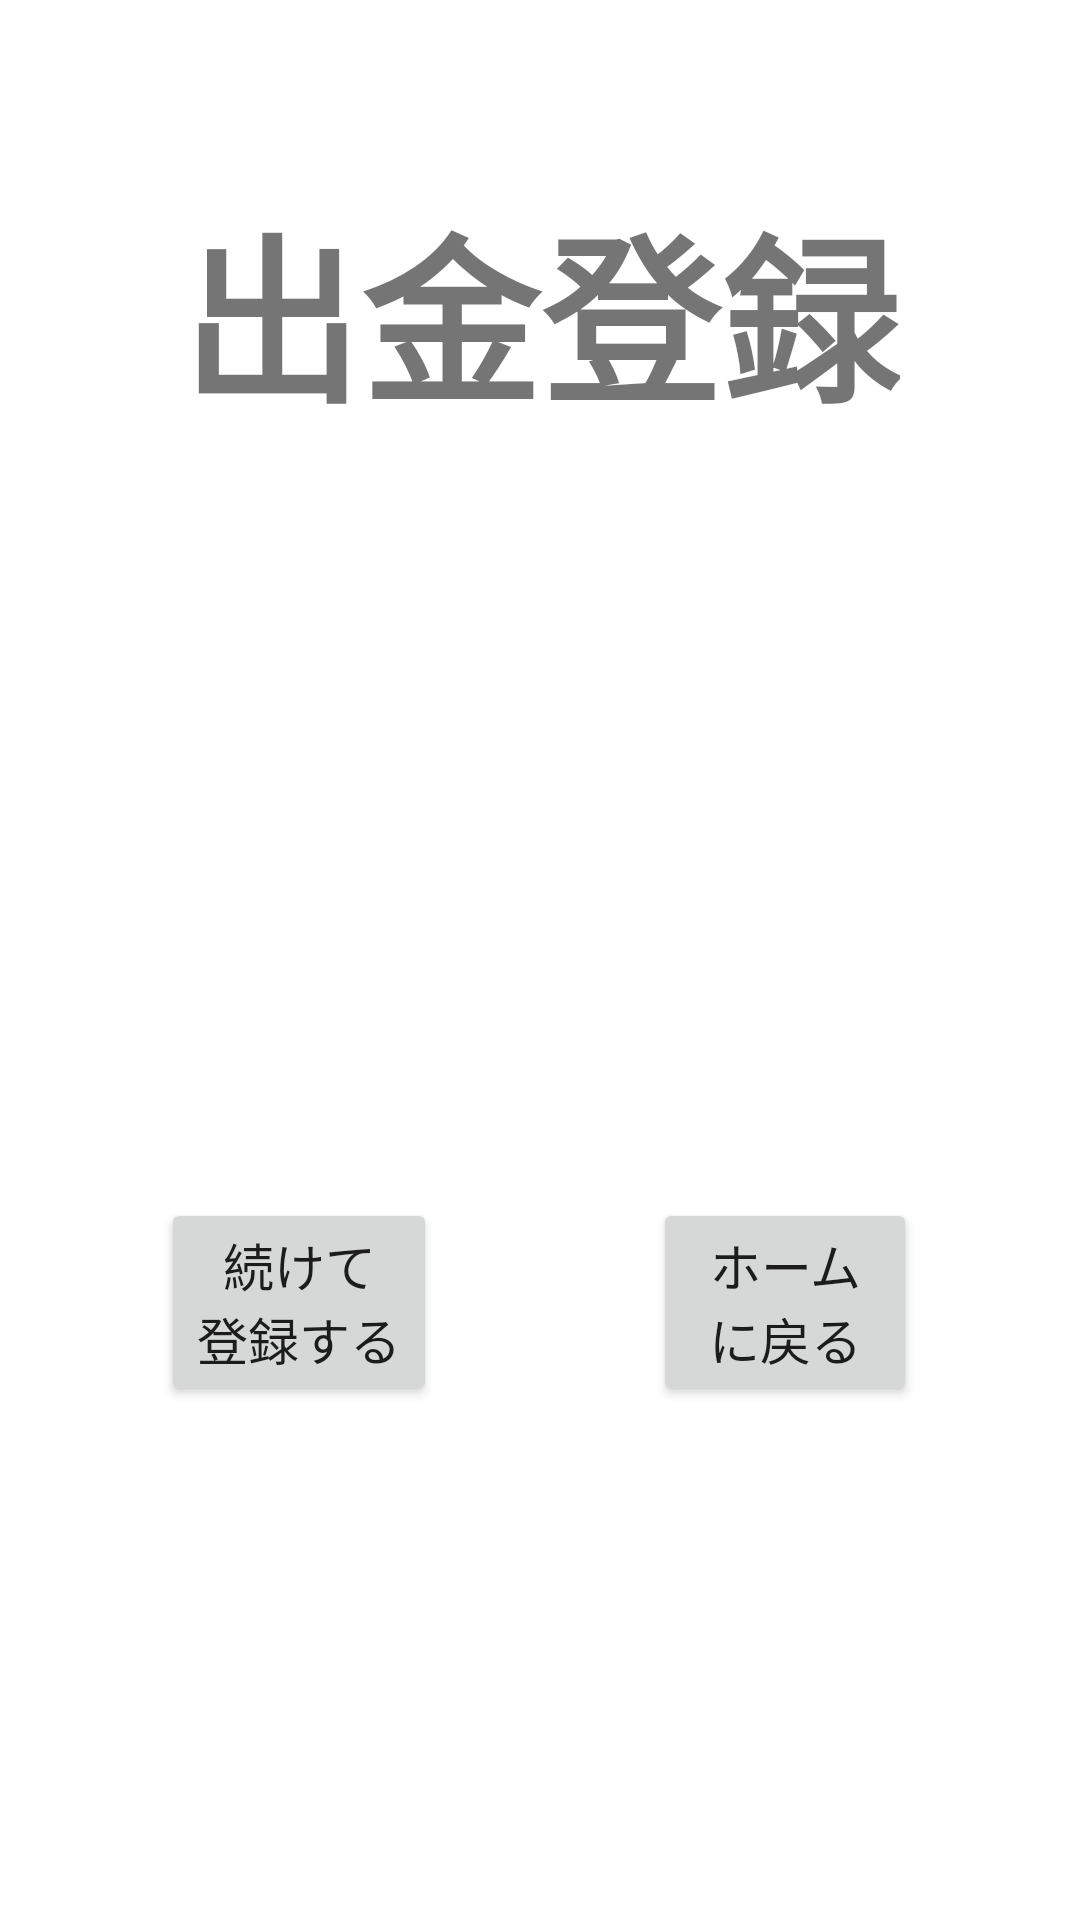

Here is an Android app screen rendered from its layout file. Give the layout XML and the strings, colors and styles it references.
<!-- AndroidManifest.xml: activity theme Theme.CommonAccountSystem.NoActionBar -->
<!-- res/layout/register_result.xml -->
<?xml version="1.0" encoding="utf-8"?>
<androidx.constraintlayout.widget.ConstraintLayout xmlns:android="http://schemas.android.com/apk/res/android"
    xmlns:app="http://schemas.android.com/apk/res-auto"
    xmlns:tools="http://schemas.android.com/tools"
    android:layout_width="match_parent"
    android:layout_height="match_parent">

    <TextView
        android:id="@+id/register_result_title"
        android:layout_width="wrap_content"
        android:layout_height="wrap_content"
        android:text="@string/register_withdrawal_title"
        android:textSize="60sp"
        android:textStyle="bold"
        android:layout_marginTop="60dp"
        app:layout_constraintStart_toStartOf="parent"
        app:layout_constraintEnd_toEndOf="parent"
        app:layout_constraintHorizontal_bias="0.5"
        app:layout_constraintTop_toTopOf="parent" />

    <TextView
        android:id="@+id/register_result"
        android:layout_width="wrap_content"
        android:layout_height="wrap_content"
        android:textSize="45sp"
        app:layout_constraintStart_toStartOf="parent"
        app:layout_constraintEnd_toEndOf="parent"
        app:layout_constraintHorizontal_bias="0.5"
        app:layout_constraintTop_toTopOf="parent"
        app:layout_constraintBottom_toBottomOf="parent"
        app:layout_constraintVertical_bias="0.4" />

    <Button
        android:id="@+id/continue_registration_button"
        android:layout_width="wrap_content"
        android:layout_height="wrap_content"
        android:text="@string/continue_registration_button"
        android:textSize="17sp"
        android:onClick="onClickContinueRegistrationButton"
        app:layout_constraintStart_toStartOf="parent"
        app:layout_constraintEnd_toEndOf="parent"
        app:layout_constraintHorizontal_bias="0.2"
        app:layout_constraintTop_toTopOf="parent"
        app:layout_constraintBottom_toBottomOf="parent"
        app:layout_constraintVertical_bias="0.7"/>

    <Button
        android:id="@+id/return_home_button"
        android:layout_width="wrap_content"
        android:layout_height="wrap_content"
        android:text="@string/return_home_button"
        android:textSize="17sp"
        android:onClick="onClickReturnHomeButton"
        app:layout_constraintStart_toStartOf="parent"
        app:layout_constraintEnd_toEndOf="parent"
        app:layout_constraintHorizontal_bias="0.8"
        app:layout_constraintTop_toTopOf="parent"
        app:layout_constraintBottom_toBottomOf="parent"
        app:layout_constraintVertical_bias="0.7"/>
</androidx.constraintlayout.widget.ConstraintLayout>
<!-- resources referenced by this layout -->
<resources>
  <string name="continue_registration_button">続けて\n登録する</string>
  <string name="register_withdrawal_title">出金登録</string>
  <string name="return_home_button">ホーム\nに戻る</string>
  <style name="Theme.CommonAccountSystem.NoActionBar">
          <item name="windowActionBar">false</item>
          <item name="windowNoTitle">true</item>
      </style>
</resources>
